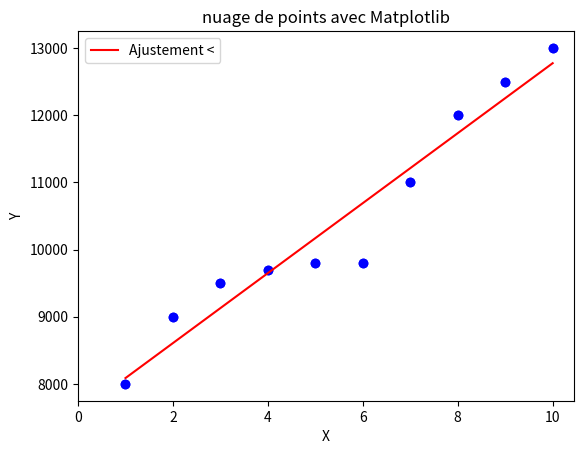

The matplotlib source for this figure:
import numpy as np
import matplotlib.pyplot as plt

X=np.array([1,2,3,4,5,6,7,8,9,10])
Y=np.array([8000,9000,9500,9700,9800,9800,11000,12000,12500,13000])

plt.scatter(X, Y, color='blue')
plt.xlabel("année")
plt.ylabel("PIB")
plt.title("nuage de points avec Matplotlib")
plt.legend()
plt.show()


"""2. Déterminer l’équation de la droite de l’ajustement en utilisant la méthode des
moindres carrés."""
moyenne_X = np.mean(X)
moyenne_Y = np.mean(Y)
A=(np.sum(X*Y)/len(X)-moyenne_X*moyenne_Y)/((np.sum(X**2)/len(X))-(moyenne_X**2))
B=moyenne_Y-A*moyenne_X

print(A)
print(B)






"""3. Calculer le coefficient de corrélation correspondant"""

n = len(X)



XY = X * Y
X2 = X**2
r = (np.mean(XY) - moyenne_X * moyenne_Y) / (np.sqrt(np.mean(X2) - moyenne_X**2) * np.sqrt(np.mean(Y**2) - moyenne_Y**2))
print(f"Coefficient de corrélation (r) : {r:.2f}")

"""4. Représenter cette droite sur le même graphique."""
plt.scatter(X, Y, color='blue')
plt.plot(X, A * X + B, color='red', label='Ajustement <')

plt.xlim(0)
plt.xlabel("X")
plt.ylabel("Y")
plt.title("nuage de points avec Matplotlib")
plt.legend()
plt.show()


"""5. Déterminer le produit intérieur brut prévu pour l’année suivante."""

annee=11
PIB11=A*annee+B
print("annee : ",annee,"de PIB : ",PIB11)


